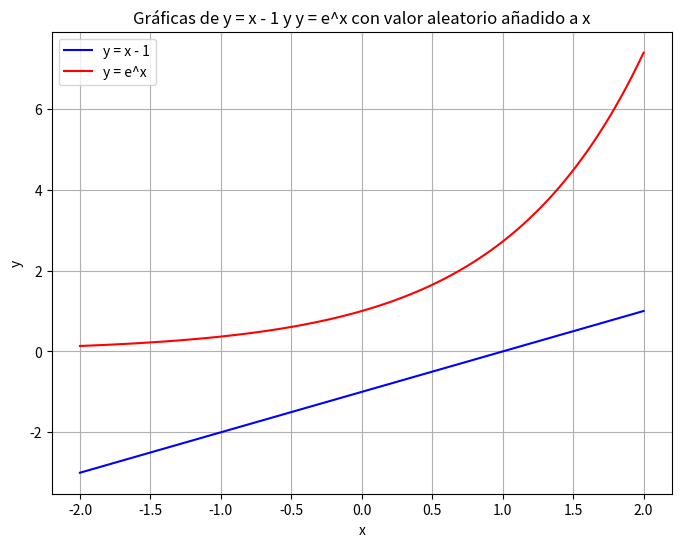

The matplotlib source for this figure:
# Gráfica de y = x - 1 y y = e^x
import numpy as np
import matplotlib.pyplot as plt

x = np.linspace(-2, 2, 100)

y1 = x - 1
y2 = np.exp(x)

x += 0.0001234

plt.figure(figsize=(8, 6))

# Gráfica de y = x - 1
plt.plot(x, y1, label="y = x - 1", color="blue")

# Gráfica de y = e^x
plt.plot(x, y2, label="y = e^x", color="red")

# Etiquetas y título
plt.xlabel("x")
plt.ylabel("y")
plt.title("Gráficas de y = x - 1 y y = e^x con valor aleatorio añadido a x")
plt.legend()

plt.grid(True)
plt.show()